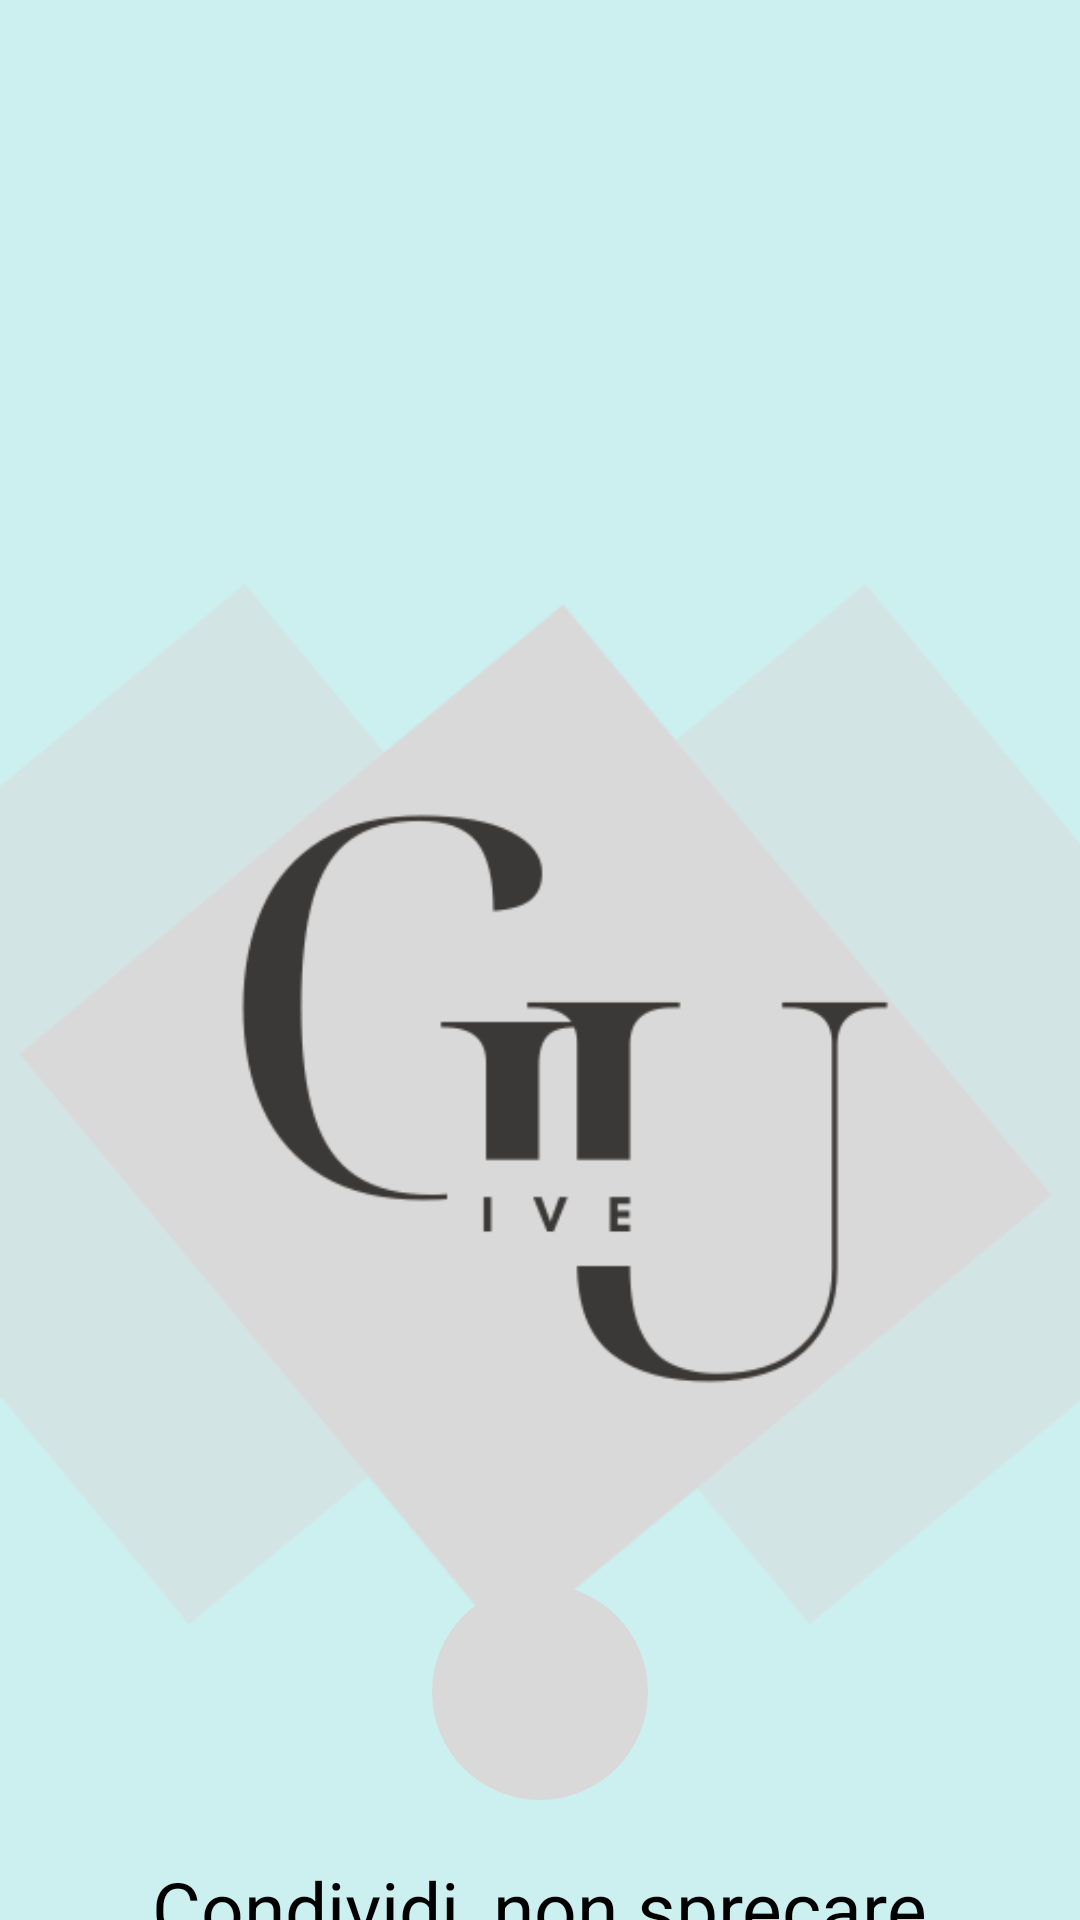

Layout XML and referenced resources for this Android screen:
<!-- AndroidManifest.xml: application theme Theme.GiVeU -->
<!-- res/layout/activity_main.xml -->
<RelativeLayout xmlns:android="http://schemas.android.com/apk/res/android"
    android:layout_width="match_parent"
    android:layout_height="match_parent"
    android:background="#CCEFF0">

    
    <ImageView
        android:id="@+id/logoImage"
        android:layout_width="449dp"
        android:layout_height="449dp"
        android:src="@drawable/logogiveu"
        android:layout_centerHorizontal="true"
        android:layout_marginTop="150dp"
        android:contentDescription="@null" />

    
    <TextView
        android:id="@+id/subtitleText"
        android:layout_width="wrap_content"
        android:layout_height="wrap_content"
        android:text="@string/subtitle_text"
        android:textSize="25sp"
        android:textColor="#000000"
        android:layout_below="@id/logoImage"
        android:layout_marginTop="20dp"
        android:layout_centerHorizontal="true" />

    
    <ImageButton
        android:id="@+id/btn1"
        android:layout_width="72dp"
        android:layout_height="72dp"
        android:layout_alignParentBottom="true"
        android:layout_centerHorizontal="true"
        android:layout_marginBottom="40dp"
        android:background="@drawable/button_background"
        android:src="@drawable/baseline_arrow_forward_24"
        android:tint="#000000"
        android:scaleType="centerInside"
        />

</RelativeLayout>
<!-- resources referenced by this layout -->
<resources>
  <!-- drawable button_background (drawable) -->
  <shape xmlns:android="http://schemas.android.com/apk/res/android">
      <solid android:color="#D9D9D9" />
      <corners android:radius="36dp" />
  </shape>
  <!-- drawable logogiveu: png bitmap (drawable, 23206 bytes) -->
  <string name="subtitle_text">Condividi, non sprecare</string>
  <style name="Theme.GiVeU" parent="Base.Theme.GiVeU" />
  <style name="Base.Theme.GiVeU" parent="Theme.Material3.DayNight.NoActionBar">
          
          
      </style>
</resources>
